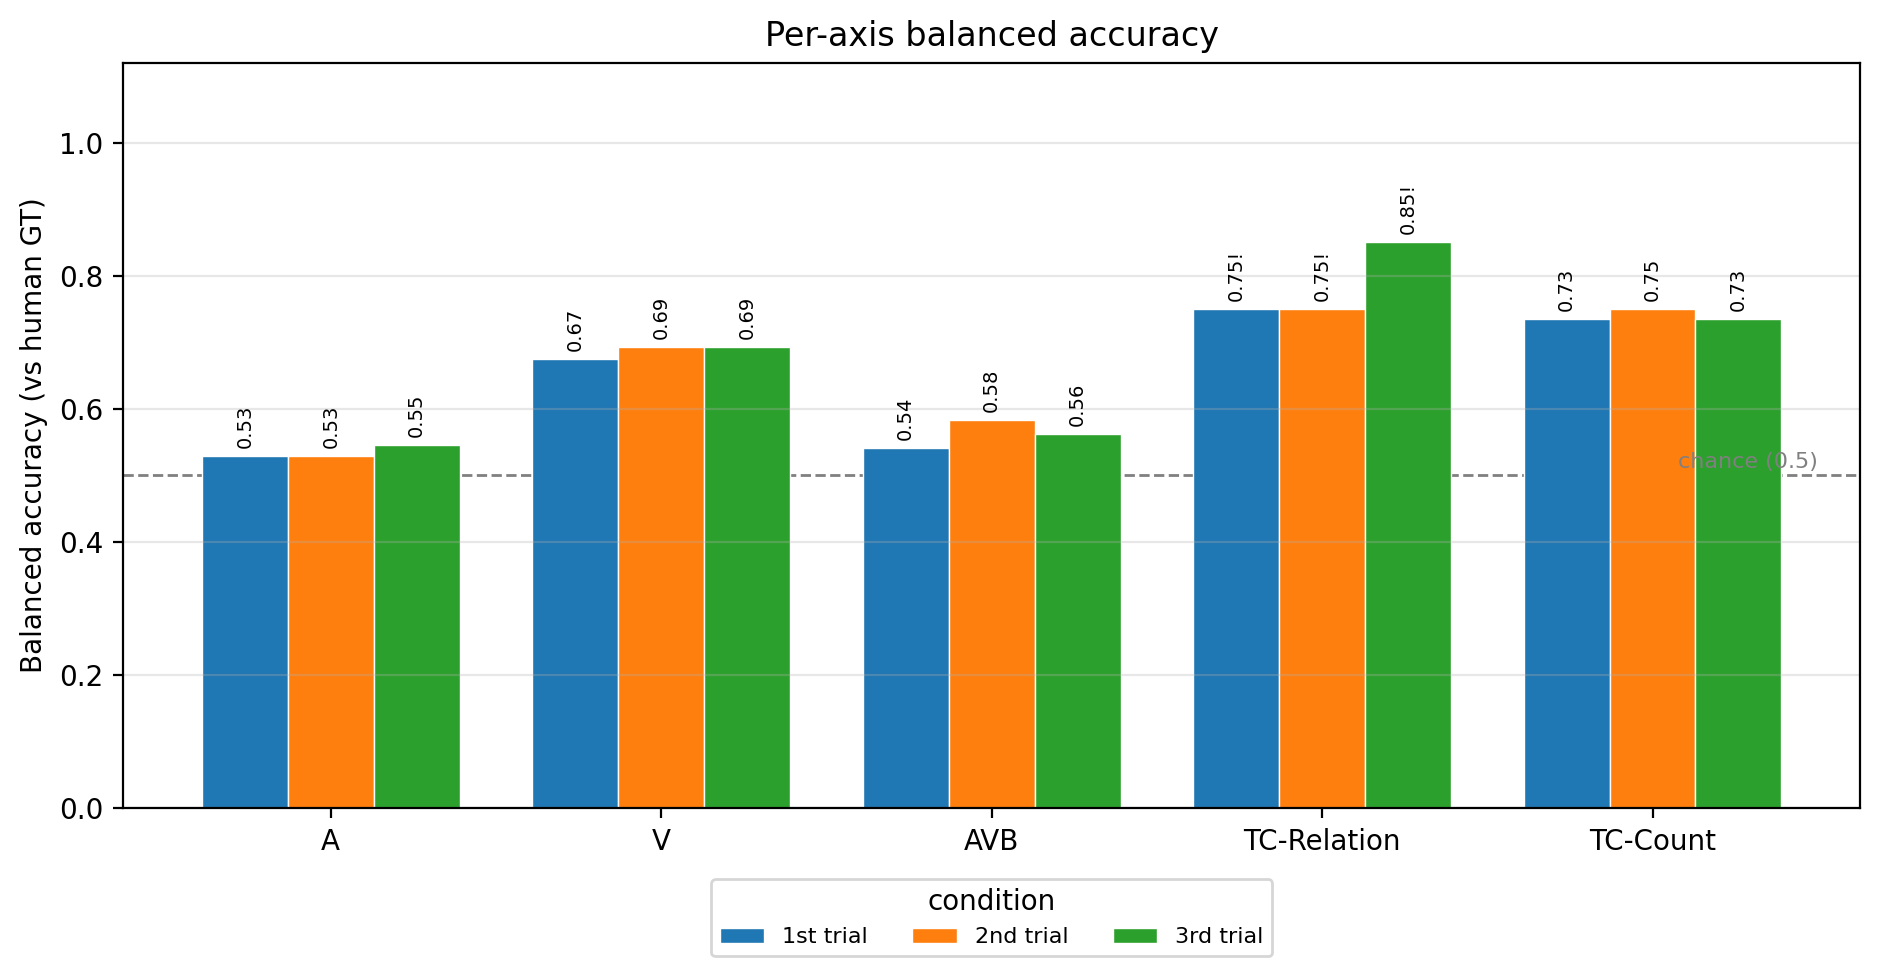

The table this chart was drawn from, first rows:
condition, axis, balanced_accuracy, n, n_yes_gt, n_no_gt, one_class
1st, A, 0.5287, 32, 29, 3, False
1st, V, 0.6746, 48, 21, 27, False
1st, AVB, 0.5417, 32, 8, 24, False
1st, TC-Relation, 0.75, 20, 0, 20, True
1st, TC-Count, 0.7344, 48, 16, 32, False
2nd, A, 0.5287, 32, 29, 3, False
2nd, V, 0.6931, 48, 21, 27, False
2nd, AVB, 0.5833, 32, 8, 24, False
2nd, TC-Relation, 0.75, 20, 0, 20, True
2nd, TC-Count, 0.75, 48, 16, 32, False
3rd, A, 0.546, 32, 29, 3, False
3rd, V, 0.6931, 48, 21, 27, False
3rd, AVB, 0.5625, 32, 8, 24, False
3rd, TC-Relation, 0.85, 20, 0, 20, True
3rd, TC-Count, 0.7344, 48, 16, 32, False
